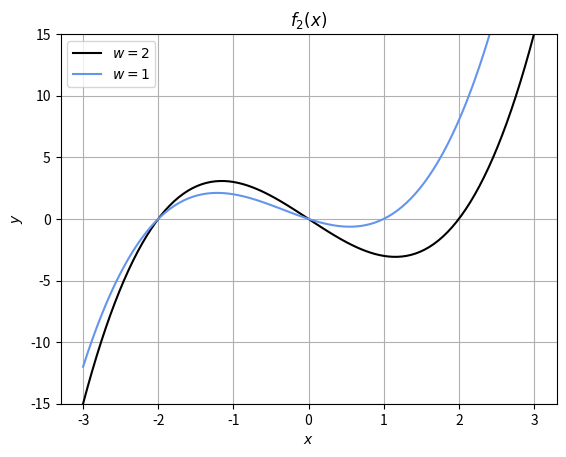
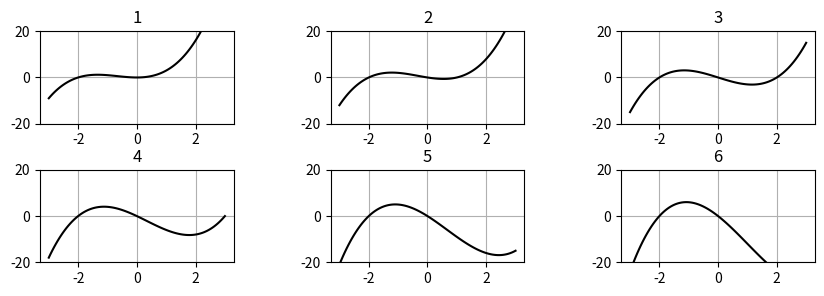

Write Python code to recreate these figures, in order.
"""
3.1.1  ランダムなグラフを描く
"""
"""
import numpy as np
import matplotlib.pyplot as plt

# data作成
np.random.seed(1)
x = np.arange(10)
y = np.random.rand(10)

# グラフ表示
plt.plot(x, y)
plt.show()
"""


"""
3.1.3  3次関数 f(x) = (x-2)x(x+2)を描く
"""

import numpy as np
import matplotlib.pyplot as plt

def f(x):
    return (x - 2) * x * (x + 2)

#print(f(1))
#print(f(np.array([1, 2, 3])))



"""
3.1.4  描画する範囲を決める
"""
"""
x = np.arange(-3, 3.5, 0.5)
print(x)

x = np.linspace(-3, 3, 10)
print(np.round(x, 2))
"""

"""
3.1.5  グラフを描画する
"""
"""
plt.plot(x, f(x))
plt.show()
"""

"""
3.1.6  グラフを装飾する
"""

def f2(x, w):
    return (x - w) * x * (x + 2)

x = np.linspace(-3, 3, 100)

# グラフ描写
plt.plot(x, f2(x, 2), color='black', label='$w=2$')
plt.plot(x, f2(x, 1), color='cornflowerblue', label='$w=1$')
plt.legend(loc="upper left")
plt.ylim(-15, 15)
plt.title('$f_2(x)$')
plt.xlabel('$x$')
plt.ylabel('$y$')
plt.grid(True)
plt.show()




"""
3.1.7  グラフを複数並べる
"""

plt.figure(figsize=(10,3))
plt.subplots_adjust(wspace=0.5, hspace=0.5)
for i in range(6):
    plt.subplot(2, 3, i + 1)
    plt.title(i + 1)
    plt.plot(x, f2(x, i), 'k')
    plt.ylim(-20, 20)
    plt.grid(True)
plt.show()
